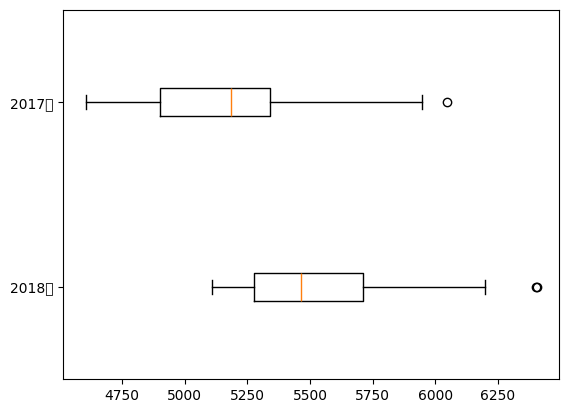

Source code (Python):
import numpy as np
import matplotlib.pyplot as plt

plt.rcParams['font.sans-serif'] = ['SimHei']
plt.rcParams['axes.unicode_minus'] = False

# 1.准备数据
data_2018 = np.array([5200, 5254.5, 5283.4, 5107.8, 5443.3,
                      5550.6, 6400.2, 6404.9, 5483.1, 5330.2, 5543, 6199.9])
data_2017 = np.array([4605.2, 4710.3, 5168.9, 4767.2, 4947,
                      5203, 6047.4, 5945.5, 5219.6, 5038.1,
                      5196.3, 5698.6])
year = ['2018年', '2017年']

# 绘制箱型图
plt.boxplot([data_2018, data_2017], labels=year, meanline=True,
            vert=False)
# 显示
plt.show()

